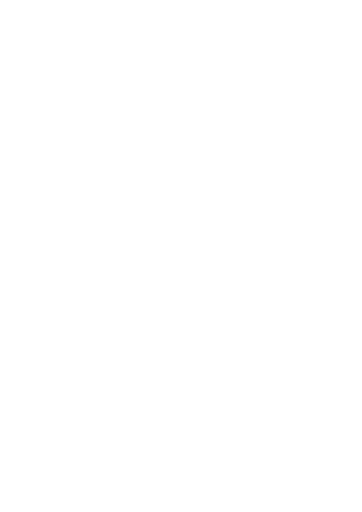
t = 0.00 s
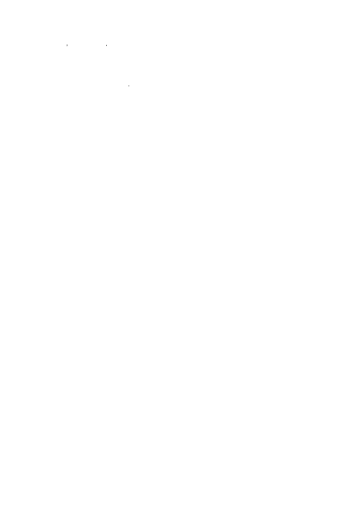
t = 0.90 s
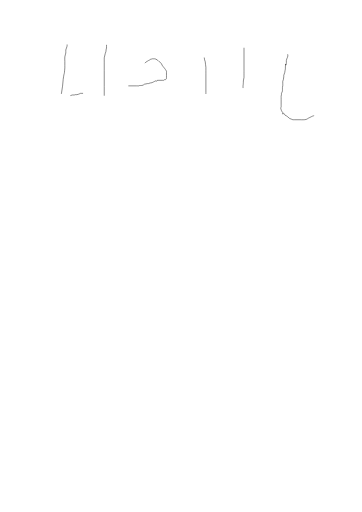
t = 2.30 s
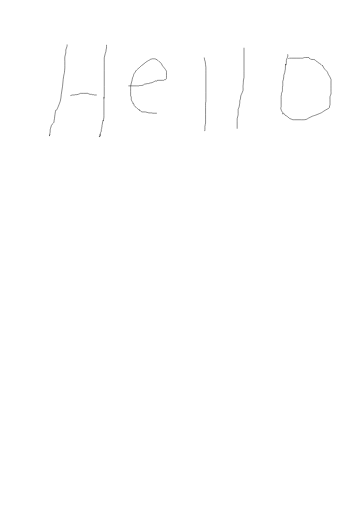
t = 3.70 s
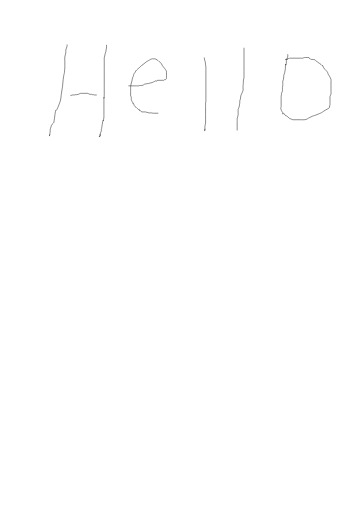
t = 4.55 s
t = 6.05 s: frame unchanged from t = 4.55 s, image omitted

The animated SVG that drew these frames (rendered in a browser with its animation timeline set to each time). Animation: 9 CSS @keyframes rules; one cycle of 7.20 s, repeats indefinitely.

<!--?xml version="1.0" encoding="UTF-8" standalone="no"?-->
<!-- Created with Inkscape (http://www.inkscape.org/) -->

<svg xmlns:dc="http://purl.org/dc/elements/1.1/" xmlns:cc="http://creativecommons.org/ns#" xmlns:rdf="http://www.w3.org/1999/02/22-rdf-syntax-ns#" xmlns:svg="http://www.w3.org/2000/svg" xmlns="http://www.w3.org/2000/svg" xmlns:sodipodi="http://sodipodi.sourceforge.net/DTD/sodipodi-0.dtd" xmlns:inkscape="http://www.inkscape.org/namespaces/inkscape" width="210mm" height="297mm" viewBox="0 0 210 297" version="1.1" id="svg8" sodipodi:docname="aaaaaaaaaa.svg" inkscape:version="0.92.2 (5c3e80d, 2017-08-06)" class="" style="">
  <defs id="defs2"></defs>
  <sodipodi:namedview id="base" pagecolor="#ffffff" bordercolor="#666666" borderopacity="1.0" inkscape:pageopacity="0.0" inkscape:pageshadow="2" inkscape:zoom="1.4" inkscape:cx="442.85157" inkscape:cy="921.29245" inkscape:document-units="mm" inkscape:current-layer="layer1" showgrid="false" inkscape:window-width="1920" inkscape:window-height="986" inkscape:window-x="-11" inkscape:window-y="-11" inkscape:window-maximized="1"></sodipodi:namedview>
  <metadata id="metadata5">
    <rdf:rdf>
      <cc:work rdf:about="">
        <dc:format>image/svg+xml</dc:format>
        <dc:type rdf:resource="http://purl.org/dc/dcmitype/StillImage"></dc:type>
        <dc:title></dc:title>
      </cc:work>
    </rdf:rdf>
  </metadata>
  <g inkscape:label="Layer 1" inkscape:groupmode="layer" id="layer1">
    <path style="fill:none;stroke:#000000;stroke-width:0.26458332px;stroke-linecap:butt;stroke-linejoin:miter;stroke-opacity:1" d="m 38.931548,25.802083 c 0,1.153143 0.06923,0.625464 -0.377976,2.07887 -0.117171,0.380801 -0.325321,0.738999 -0.377978,1.133927 -0.07493,0.561991 0.08018,1.139627 0,1.700892 -0.110197,0.771388 -0.477647,1.493777 -0.566963,2.267858 -0.101092,0.876131 0,1.76389 0,2.645833 0,0.755952 0,1.511906 0,2.267858 0,0.503967 0.03865,1.00942 0,1.511906 -0.416562,5.415311 -0.257392,1.389216 -0.944941,6.614583 -0.173363,1.317545 -0.209695,2.650543 -0.377975,3.96875 -0.209852,1.643824 -0.506646,3.275383 -0.755955,4.913688 -0.191664,1.259517 -0.141636,2.578841 -0.566962,3.779763 -3.71657,10.493841 -1.997152,0.913321 -3.212798,8.693452 -0.137533,0.880218 -0.106453,1.79732 -0.377976,2.645833 0.325236,1.320305 -1.147263,1.69776 -1.511906,2.645833 -0.236098,0.61386 -0.386281,1.257488 -0.566962,1.889882 -0.07136,0.249746 -0.165474,0.497279 -0.18899,0.755952 -0.03992,0.43916 0.03992,0.883756 0,1.322916 -0.02352,0.258673 -0.146288,0.499748 -0.188989,0.755952 -0.02072,0.12428 0.02471,0.254431 0,0.377978 -0.208907,1.044546 -0.188987,0.235628 -0.188987,0.755952 0,0.225057 0,0.467387 0,0.377976 0,-0.577186 -0.03984,-0.25845 0.188987,-0.944941" id="path3740" inkscape:connector-curvature="0" class="QHzMXOXz_0"></path>
    <path style="fill:none;stroke:#000000;stroke-width:0.26458332px;stroke-linecap:butt;stroke-linejoin:miter;stroke-opacity:1" d="m 61.799107,25.991071 c -0.07814,0.625097 0.07814,1.264785 0,1.889882 -0.02471,0.197672 -0.153353,0.370967 -0.188989,0.566962 -0.09085,0.4997 -0.08257,1.015288 -0.188987,1.511906 -0.08348,0.389578 -0.251984,0.755951 -0.377976,1.133927 -0.188989,0.818949 -0.420904,1.629164 -0.566965,2.456847 -0.04379,0.24815 0,0.503968 0,0.755952 0,0.566965 0,1.13393 0,1.700892 0,1.637898 0,3.275793 0,4.913691 0,3.086806 0,6.17361 0,9.260416 0,1.259922 0,2.519842 0,3.779764 0,0.503968 0.03352,1.009052 0,1.511903 -0.26026,3.903901 -0.188989,-1.478137 -0.188989,2.834823 0,2.20486 0,4.40972 0,6.614583 0,0.692954 0,1.385911 0,2.078868 0,0.314981 0.02617,0.631047 0,0.944941 -0.03699,0.44391 -0.109302,0.884653 -0.188987,1.322917 -0.460941,2.535166 0.148029,-1.109745 -0.566965,1.511903 -0.117205,0.429755 -0.109304,0.884653 -0.188989,1.322916 -0.04646,0.255551 -0.156771,0.498221 -0.188987,0.755955 -0.03126,0.250036 0.03564,0.506499 0,0.755951 -0.02817,0.19721 -0.14992,0.371623 -0.188989,0.566965 -0.02471,0.123545 0,0.251984 0,0.377976 -0.06299,0.188987 -0.140671,0.3737 -0.188986,0.566965 -0.01529,0.06111 0,0.125992 0,0.188987 0,0.48655 0.04151,0.861914 -0.18899,1.322916 -0.03984,0.07969 -0.160813,0.104471 -0.188986,0.18899 -0.03984,0.119525 0,0.251984 0,0.377975 -0.125992,0.188987 -0.2764,0.363808 -0.377979,0.566965 -0.06262,0.125246 0.0528,0.597557 0,0.755952 -0.456305,1.36892 0.05449,-0.29796 -0.377975,0.566965 -0.02817,0.05634 -0.063,0.188987 0,0.188987 0.720942,0 0.533426,-1.277133 0.566965,-1.511904" id="path3742" inkscape:connector-curvature="0" class="QHzMXOXz_1"></path>
    <path style="fill:none;stroke:#000000;stroke-width:0.26458332px;stroke-linecap:butt;stroke-linejoin:miter;stroke-opacity:1" d="m 40.821427,55.473213 c 0.377978,-0.125992 0.740928,-0.312476 1.13393,-0.377976 0.372832,-0.06214 0.758264,0.04174 1.133927,0 0.197993,-0.02199 0.369293,-0.16428 0.566965,-0.188989 0.312547,-0.03907 0.631886,0.03478 0.944941,0 0.528619,-0.05873 1.241566,-0.370107 1.700893,-0.566962 0.129474,-0.05549 0.241318,-0.154824 0.377976,-0.18899 0.122229,-0.03056 0.251983,0 0.377975,0 0.440973,0 0.881947,0 1.322917,0 0.503968,0 1.007938,0 1.511906,0 0.377976,0 0.764953,-0.08199 1.133927,0 0.221729,0.04927 0.358196,0.288505 0.566965,0.377976 0.238739,0.102317 0.498825,0.152257 0.755952,0.188989 0.187089,0.02673 0.377976,0 0.566965,0 0.063,0 0.129225,-0.01992 0.188989,0 0.133633,0.04455 0.241319,0.154824 0.377976,0.188987 0.244459,0.06112 0.51149,-0.06111 0.755952,0 0.136657,0.03417 0.241318,0.154824 0.377975,0.188989 0.12223,0.03056 0.251984,0 0.377976,0 0.377976,0 0.755955,0 1.13393,0" id="path3744" inkscape:connector-curvature="0" class="QHzMXOXz_2"></path>
    <path style="fill:none;stroke:#000000;stroke-width:0.26458332px;stroke-linecap:butt;stroke-linejoin:miter;stroke-opacity:1" d="m 74.461308,49.803571 c 1.511906,0 3.023809,0 4.535715,0 0.0231,0 1.626603,0.02477 1.700893,0 0.08452,-0.02817 0.102557,-0.167381 0.188989,-0.18899 0.183343,-0.04584 0.377976,0 0.566962,0 0.503971,-0.06299 1.030079,-0.02838 1.511906,-0.188986 0.298815,-0.09961 0.468119,-0.439039 0.755952,-0.566965 0.293534,-0.130458 0.629959,-0.125992 0.944941,-0.188987 0.314981,-0.063 0.626202,-0.149148 0.94494,-0.188989 0.187529,-0.02344 0.38362,0.04584 0.566965,0 0.329116,-0.08228 0.61875,-0.284779 0.944939,-0.377976 0.121144,-0.03461 0.251986,0 0.377978,0 0.251984,-0.063 0.512749,-0.09779 0.755952,-0.188989 0.263789,-0.09892 0.503967,-0.251984 0.755951,-0.377976 0.251984,-0.125992 0.503968,-0.251984 0.755952,-0.377976 0.125995,-0.063 0.241318,-0.154823 0.377978,-0.188989 0.84945,-0.212362 -0.180755,0.468355 1.133928,-0.188987 0.05635,-0.02817 -0.04454,-0.144443 0,-0.188989 0.04454,-0.04454 0.125992,0 0.188989,0 0.063,0 0.125992,0 0.188987,0 0.188989,0 0.377975,0 0.566965,0 0.629959,0 1.259919,0 1.889881,0 0.188987,0 0.377976,0 0.566963,0 0.125992,0 0.265287,0.05635 0.377976,0 0.159369,-0.07968 0.229721,-0.279138 0.377978,-0.377976 0.0823,-0.05486 0.467204,0.04988 0.566962,0 0.07968,-0.03984 0.125992,-0.125991 0.18899,-0.188986 0.06299,-0.063 0.13957,-0.114861 0.188986,-0.188989 0.07814,-0.117205 0.154826,-0.241319 0.188989,-0.377976 0.04584,-0.183346 0,-0.377976 0,-0.566965 0,-0.377976 0,-0.755952 0,-1.133928 0,-0.566965 0,-1.13393 0,-1.700892 0,-0.125995 0,-0.251987 0,-0.377979 0,-0.125991 0.03056,-0.255743 0,-0.377975 -0.129246,-0.516986 -0.265744,-0.30412 -0.566965,-0.755952 -0.03494,-0.05242 0.02817,-0.132644 0,-0.188989 -0.03984,-0.07969 -0.135532,-0.117716 -0.188986,-0.188987 -0.125992,-0.188989 -0.251984,-0.377976 -0.377976,-0.566965 -0.063,-0.06299 -0.135535,-0.117716 -0.188989,-0.188986 -0.136282,-0.181711 -0.236085,-0.389602 -0.377976,-0.566965 -0.111308,-0.139137 -0.251984,-0.251984 -0.377976,-0.377976 -0.063,-0.063 -0.143153,-0.112596 -0.188989,-0.188989 -0.289893,-0.483159 -0.443405,-1.043083 -0.755952,-1.511904 -0.213709,-0.320564 -0.919546,-0.766289 -1.13393,-0.944941 -0.273761,-0.228136 -0.470863,-0.542136 -0.755951,-0.755954 -0.112692,-0.08452 -0.260771,-0.11085 -0.377976,-0.188986 -0.07413,-0.04942 -0.114861,-0.139571 -0.188989,-0.18899 -0.149546,-0.0997 -0.967079,-0.511347 -1.133928,-0.566962 -0.113136,-0.03771 -1.508127,0 -1.511906,0 -0.45426,0 0.07968,-0.01992 -0.755951,0.188987 -0.06111,0.01527 -0.132644,-0.02817 -0.188987,0 -0.456959,0.228478 -0.676971,0.527473 -1.13393,0.755951 -0.05635,0.02817 -0.132644,-0.02817 -0.188987,0 -0.203157,0.101579 -0.374353,0.257596 -0.566965,0.377979 -0.311494,0.19468 -0.651078,0.346567 -0.94494,0.566962 -0.213815,0.160361 -0.349478,0.411618 -0.566965,0.566965 -0.229251,0.163751 -0.54205,0.19463 -0.755952,0.377976 -0.239152,0.204986 -0.327814,0.550966 -0.566965,0.755952 -0.213902,0.183345 -0.533569,0.205012 -0.755952,0.377978 -0.351615,0.273479 -0.616574,0.643938 -0.944941,0.944938 -0.419025,0.384109 -1.827358,1.491541 -2.267857,2.078871 -0.169034,0.22538 -0.228661,0.517049 -0.377976,0.755952 -0.166939,0.267102 -0.413996,0.48061 -0.566965,0.755951 -0.636315,1.145368 -0.171757,0.647015 -0.566962,1.700893 -0.09892,0.263789 -0.288888,0.488683 -0.377976,0.755954 -0.203158,0.609468 -0.222163,1.266627 -0.377979,1.889879 -0.04832,0.193265 -0.13426,0.37542 -0.188986,0.566965 -0.246512,0.862796 -0.455692,1.755643 -0.566965,2.645833 -0.01564,0.125019 0,0.251984 0,0.377976 0,0.251984 0,0.503968 0,0.755954 0,0.566963 0,1.133928 0,1.700893 0,0.503968 0,1.007935 0,1.511903 0,0.188989 0,0.377976 0,0.566965 0,0.188989 -0.05976,0.387676 0,0.566965 0.07183,0.21548 0.276399,0.363808 0.377976,0.566963 0.02817,0.05635 0,0.125992 0,0.188989 0,0.251984 0,0.503968 0,0.755951 0,0.18899 -0.04584,0.38362 0,0.566966 0.242736,0.970941 0.497588,0.995174 0.944941,1.889881 0.535373,1.606119 -0.211294,-0.35216 0.566965,0.944941 0.648692,1.081154 -0.499907,0.06706 0.755951,1.322917 0.16061,0.160607 0.389602,0.236085 0.566965,0.377975 0.27827,0.222616 0.470866,0.542137 0.755952,0.755952 0.112691,0.08452 0.265287,0.104471 0.377976,0.188989 0.213817,0.160362 0.344582,0.418709 0.566965,0.566963 1.319093,0.879395 -0.929156,-0.838608 0.94494,0.566965 0.407723,0.305792 -0.03333,0.251251 0.755952,0.566965 0.175472,0.07019 0.377976,0 0.566965,0 0.188987,0 0.377976,0 0.566965,0 0.251984,0 0.507397,-0.04143 0.755952,0 0.51241,0.0854 1.010729,0.241292 1.511903,0.377976 0.192193,0.05242 0.369292,0.164279 0.566965,0.188986 0.562586,0.07032 1.139627,-0.08018 1.700893,0 0.197209,0.02817 0.369292,0.16428 0.566965,0.188989 0.375057,0.04688 0.755951,0 1.133927,0 0.692957,0 1.385914,0 2.078871,0" id="path3746" inkscape:connector-curvature="0" class="QHzMXOXz_3"></path>
    <path style="fill:none;stroke:#000000;stroke-width:0.26458332px;stroke-linecap:butt;stroke-linejoin:miter;stroke-opacity:1" d="m 118.49553,33.361606 c 0.063,0.440973 0.0888,0.888875 0.18899,1.322916 0.0896,0.388221 0.29984,0.743244 0.37798,1.13393 0.11187,0.559375 0.12233,1.134346 0.18899,1.700893 0.0593,0.504412 0.16081,1.004795 0.18898,1.511903 0.0349,0.628991 0,1.259922 0,1.889882 0,0.503968 0,1.007935 0,1.511906 0,3.716766 0,7.433532 0,11.150295 0,1.322917 0,2.645834 0,3.96875 0,0.377979 0.0314,0.757259 0,1.13393 -0.0318,0.381866 -0.1596,0.751867 -0.18898,1.133928 -0.0338,0.439674 0,0.881946 0,1.322916 0,0.377976 0,0.755955 0,1.13393 0,1.322917 0,2.645834 0,3.96875 0,0.944941 0,1.889879 0,2.83482 0,0.566965 0,1.13393 0,1.700893 0,0.188989 0.0234,0.379436 0,0.566965 -0.0399,0.318738 -0.13618,0.628094 -0.18899,0.944941 -0.0104,0.06214 0.0123,0.127214 0,0.188989 -0.0509,0.254693 -0.15226,0.498821 -0.18899,0.755951 -0.0267,0.18709 0,0.377976 0,0.566966 0,0.44097 0,0.881943 0,1.322916 0,0.125992 0,0.251984 0,0.377976 0,0.063 0.0282,0.132641 0,0.188987 -0.0398,0.07968 -0.18899,0.278079 -0.18899,0.188989 0,-0.383191 0.12599,-0.755952 0.18899,-1.13393" id="path3748" inkscape:connector-curvature="0" class="QHzMXOXz_4"></path>
    <path style="fill:none;stroke:#000000;stroke-width:0.26458332px;stroke-linecap:butt;stroke-linejoin:miter;stroke-opacity:1" d="m 141.55208,27.691963 c 0,4.346726 0,8.693452 0,13.04018 0,0.338043 0,3.263133 0,3.401785 0,0.251984 0.0333,0.506177 0,0.755952 -0.0931,0.69814 -0.29061,1.37999 -0.37797,2.078868 -0.0391,0.31255 0.0224,0.630761 0,0.944941 -0.23073,3.2302 -0.18899,0.366048 -0.18899,2.834822 0,0.566965 0.13132,1.149348 0,1.700893 -0.18969,0.796679 -0.63313,1.510593 -0.94494,2.267857 -0.12917,0.31369 -0.3069,0.613228 -0.37798,0.944941 -0.11953,0.55779 -0.0771,1.141516 -0.18899,1.700893 -0.0781,0.390683 -0.31247,0.740926 -0.37797,1.133927 -0.0621,0.372835 0.029,0.757066 0,1.13393 -0.008,0.09821 -0.31845,2.263381 -0.37798,2.456844 -0.14109,0.45855 -0.47287,0.852469 -0.56696,1.322917 -0.005,0.02318 0.005,2.964302 0,3.023809 -0.0413,0.536871 -0.51469,2.117045 -0.56697,2.456847 -0.0479,0.311316 0,0.629959 0,0.944941 0,0.251983 0,0.503967 0,0.755951 0,1.700893 0,3.401785 0,5.102678" id="path3750" inkscape:connector-curvature="0" class="QHzMXOXz_5"></path>
    <path style="fill:none;stroke:#000000;stroke-width:0.26458332px;stroke-linecap:butt;stroke-linejoin:miter;stroke-opacity:1" d="m 166.87649,31.471727 c 0.53056,1.394759 -0.63991,2.31427 -0.75596,3.590771 -0.0399,0.439164 0.0671,0.887074 0,1.322917 -0.59566,3.871799 -0.23574,-1.849049 -0.56696,2.456847 -0.029,0.376862 0.0342,0.757504 0,1.133927 -0.0291,0.3199 -0.13153,0.628904 -0.18899,0.944941 -0.0685,0.37701 -0.0902,0.763677 -0.18899,1.13393 -0.15399,0.577453 -0.43258,1.118563 -0.56696,1.700892 -0.0567,0.245531 0.0209,0.504839 0,0.755952 -0.0422,0.506135 -0.0826,1.015288 -0.18899,1.511906 -0.0835,0.389578 -0.31739,0.740137 -0.37798,1.133927 -0.0248,0.161309 0.0213,2.201588 0,2.456844 -0.0318,0.381868 -0.15429,0.752314 -0.18898,1.13393 -0.0173,0.190564 0.0208,1.988786 0,2.078869 -0.10788,0.467476 -0.42911,0.863385 -0.56697,1.322916 -0.0543,0.181018 0.0209,0.379132 0,0.566965 -0.0423,0.380847 -0.15086,0.752639 -0.18899,1.133928 -0.0251,0.250735 0,0.503968 0,0.755954 0,0.314979 0,0.62996 0,0.944938 0,0.944941 0,1.889882 0,2.834823 0,0.314981 0,0.629959 0,0.944941 0,0.188986 0.0311,0.380547 0,0.566965 -0.11926,0.715571 -0.31183,0.396859 -0.18898,1.133927 0.0328,0.196501 0.12599,0.377976 0.18898,0.566965 0.28515,0.855435 0.1868,0.726131 0.94494,1.700893 -0.48941,1.655021 0.55919,0.321005 0.75596,0.566965 0.22946,0.286832 0.30722,0.685199 0.56696,0.944938 0.19921,0.199213 0.51135,0.238202 0.75595,0.377978 0.19721,0.112689 0.3896,0.236085 0.56697,0.377976 0.45352,0.362818 0.83966,0.81176 1.32291,1.133928 0.28227,0.188179 0.62996,0.251983 0.94495,0.377975 0.31498,0.125992 0.6231,0.270698 0.94494,0.377976 0.0598,0.01992 0.12599,0 0.18898,0 0.31498,0 0.62997,0 0.94494,0 1.00794,0 2.01588,0 3.02381,0 0.89116,0 2.73215,0.09722 3.59078,-0.188986 0.48182,-0.16061 0.86864,-0.528818 1.32291,-0.755952 4.5503,-2.275149 1.07431,-0.472681 5.48066,-2.267858 3.14321,-1.28057 1.65523,-0.73855 4.15774,-2.267857 0.55342,-0.338204 1.1315,-0.634365 1.70089,-0.944941 0.12366,-0.06745 0.26077,-0.110852 0.37798,-0.188989 0.0741,-0.04942 0.12599,-0.125992 0.18898,-0.188987 0.063,-0.063 0.16082,-0.10447 0.18899,-0.188989 0.0398,-0.119525 -0.0207,-0.253698 0,-0.377976 0.0427,-0.256204 0.11763,-0.506206 0.18899,-0.755951 0.0547,-0.191548 0.15624,-0.370465 0.18899,-0.566965 0.0311,-0.186418 0,-0.377976 0,-0.566965 0,-0.188987 0,-0.377976 0,-0.566963 0,-0.629962 0,-1.259922 0,-1.889881 0,-0.566966 -0.0985,-1.142556 0,-1.700893 0.0935,-0.530048 0.46777,-0.982885 0.56696,-1.511906 0.0929,-0.495334 0,-1.007935 0,-1.511903 0,-0.987557 0,-2.682592 0,-3.590774 0,-0.62996 0,-1.259922 0,-1.889882 0,-0.503968 0.0988,-1.017722 0,-1.511903 -0.21798,-1.089904 -1.03336,-1.877737 -1.5119,-2.834823 -0.55779,-1.115578 -0.15646,-0.838565 -0.94494,-1.889881 -0.16036,-0.213815 -0.37798,-0.377976 -0.56697,-0.566963 -0.47166,-0.471659 -0.70029,-0.672473 -1.13393,-1.322916 -0.2326,-0.348904 -0.33436,-0.78503 -0.56696,-1.13393 -0.51617,-0.774248 0.0999,0.193354 -0.37798,-0.188987 -0.27827,-0.222618 -0.48776,-0.52129 -0.75595,-0.755954 -0.25198,-0.188987 -0.50397,-0.377976 -0.75595,-0.566963 -0.063,0 -0.13657,0.03494 -0.18899,0 -0.33562,-0.22375 -0.60931,-0.532204 -0.94494,-0.755954 -0.0524,-0.03494 -0.13859,0.0378 -0.18899,0 -0.4989,-0.374176 -0.83594,-0.933339 -1.32291,-1.322917 -0.0492,-0.03935 -0.12923,0.01992 -0.18899,0 -0.13364,-0.04454 -0.24434,-0.144441 -0.37798,-0.188986 -0.0598,-0.01992 -0.12599,0 -0.18899,0 -0.12599,0 -0.25198,0 -0.37797,0 -0.57752,0 -0.9419,0.03901 -1.51191,-0.188989 -0.16543,-0.06618 -0.21861,-0.298292 -0.37797,-0.377976 -0.0563,-0.02817 -0.14445,0.04454 -0.18899,0 -0.11577,-0.115769 -0.16089,-0.494602 -0.37798,-0.566965 -0.0865,-0.02884 -0.83945,0 -0.94494,0 -0.31498,0 -0.62996,0 -0.94494,0 -0.12599,0 -0.25198,0 -0.37797,0 -0.063,0 -0.12788,-0.01527 -0.18899,0 -0.19327,0.04831 -0.3737,0.140673 -0.56697,0.188989 -0.0611,0.01527 -0.12922,-0.01992 -0.18899,0 -0.13363,0.04454 -0.24434,0.144444 -0.37797,0.188987 -0.10497,0.03499 -1.25795,0 -1.32292,0 -0.81895,0 -1.6379,0 -2.45684,0 -0.88195,0 -1.76389,0 -2.64584,0 -0.31498,0 -0.62996,0 -0.94494,0 -0.063,0 -0.12599,0 -0.18899,0 -0.063,0 -0.13264,-0.02817 -0.18898,0 -0.0797,0.03984 -0.10931,0.149148 -0.18899,0.188989 -0.11269,0.05635 -0.26529,-0.05635 -0.37798,0 -0.0797,0.03984 -0.1093,0.149145 -0.18899,0.188989 -0.0563,0.02817 -0.13264,-0.02817 -0.18898,0 -0.86493,0.432461 0.80195,-0.07833 -0.56697,0.377976 -0.0598,0.01992 -0.12599,0 -0.18899,0 -0.12599,0 -0.25198,0 -0.37797,0 -0.063,0 -0.12599,0 -0.18899,0 -0.063,0 -0.18899,0.06299 -0.18899,0 0,-0.063 0.12599,0 0.18899,0" id="path3752" inkscape:connector-curvature="0" class="QHzMXOXz_6"></path>
  </g>
<style>.QHzMXOXz_0{stroke-dasharray:57 59;stroke-dashoffset:58;animation:QHzMXOXz_draw_0 7200ms linear 0ms infinite,QHzMXOXz_fade 7200ms linear 0ms infinite;}.QHzMXOXz_1{stroke-dasharray:59 61;stroke-dashoffset:60;animation:QHzMXOXz_draw_1 7200ms linear 0ms infinite,QHzMXOXz_fade 7200ms linear 0ms infinite;}.QHzMXOXz_2{stroke-dasharray:16 18;stroke-dashoffset:17;animation:QHzMXOXz_draw_2 7200ms linear 0ms infinite,QHzMXOXz_fade 7200ms linear 0ms infinite;}.QHzMXOXz_3{stroke-dasharray:90 92;stroke-dashoffset:91;animation:QHzMXOXz_draw_3 7200ms linear 0ms infinite,QHzMXOXz_fade 7200ms linear 0ms infinite;}.QHzMXOXz_4{stroke-dasharray:44 46;stroke-dashoffset:45;animation:QHzMXOXz_draw_4 7200ms linear 0ms infinite,QHzMXOXz_fade 7200ms linear 0ms infinite;}.QHzMXOXz_5{stroke-dasharray:49 51;stroke-dashoffset:50;animation:QHzMXOXz_draw_5 7200ms linear 0ms infinite,QHzMXOXz_fade 7200ms linear 0ms infinite;}.QHzMXOXz_6{stroke-dasharray:119 121;stroke-dashoffset:120;animation:QHzMXOXz_draw_6 7200ms linear 0ms infinite,QHzMXOXz_fade 7200ms linear 0ms infinite;}@keyframes QHzMXOXz_draw{100%{stroke-dashoffset:0;}}@keyframes QHzMXOXz_fade{0%{stroke-opacity:1;}94.44444444444444%{stroke-opacity:1;}100%{stroke-opacity:0;}}@keyframes QHzMXOXz_draw_0{11.11111111111111%{stroke-dashoffset: 58}51.388888888888886%{ stroke-dashoffset: 0;}100%{ stroke-dashoffset: 0;}}@keyframes QHzMXOXz_draw_1{11.342592592592592%{stroke-dashoffset: 60}51.620370370370374%{ stroke-dashoffset: 0;}100%{ stroke-dashoffset: 0;}}@keyframes QHzMXOXz_draw_2{11.574074074074074%{stroke-dashoffset: 17}51.85185185185185%{ stroke-dashoffset: 0;}100%{ stroke-dashoffset: 0;}}@keyframes QHzMXOXz_draw_3{11.805555555555555%{stroke-dashoffset: 91}52.083333333333336%{ stroke-dashoffset: 0;}100%{ stroke-dashoffset: 0;}}@keyframes QHzMXOXz_draw_4{12.037037037037036%{stroke-dashoffset: 45}52.31481481481482%{ stroke-dashoffset: 0;}100%{ stroke-dashoffset: 0;}}@keyframes QHzMXOXz_draw_5{12.268518518518519%{stroke-dashoffset: 50}52.546296296296305%{ stroke-dashoffset: 0;}100%{ stroke-dashoffset: 0;}}@keyframes QHzMXOXz_draw_6{12.5%{stroke-dashoffset: 120}52.77777777777778%{ stroke-dashoffset: 0;}100%{ stroke-dashoffset: 0;}}</style></svg>
